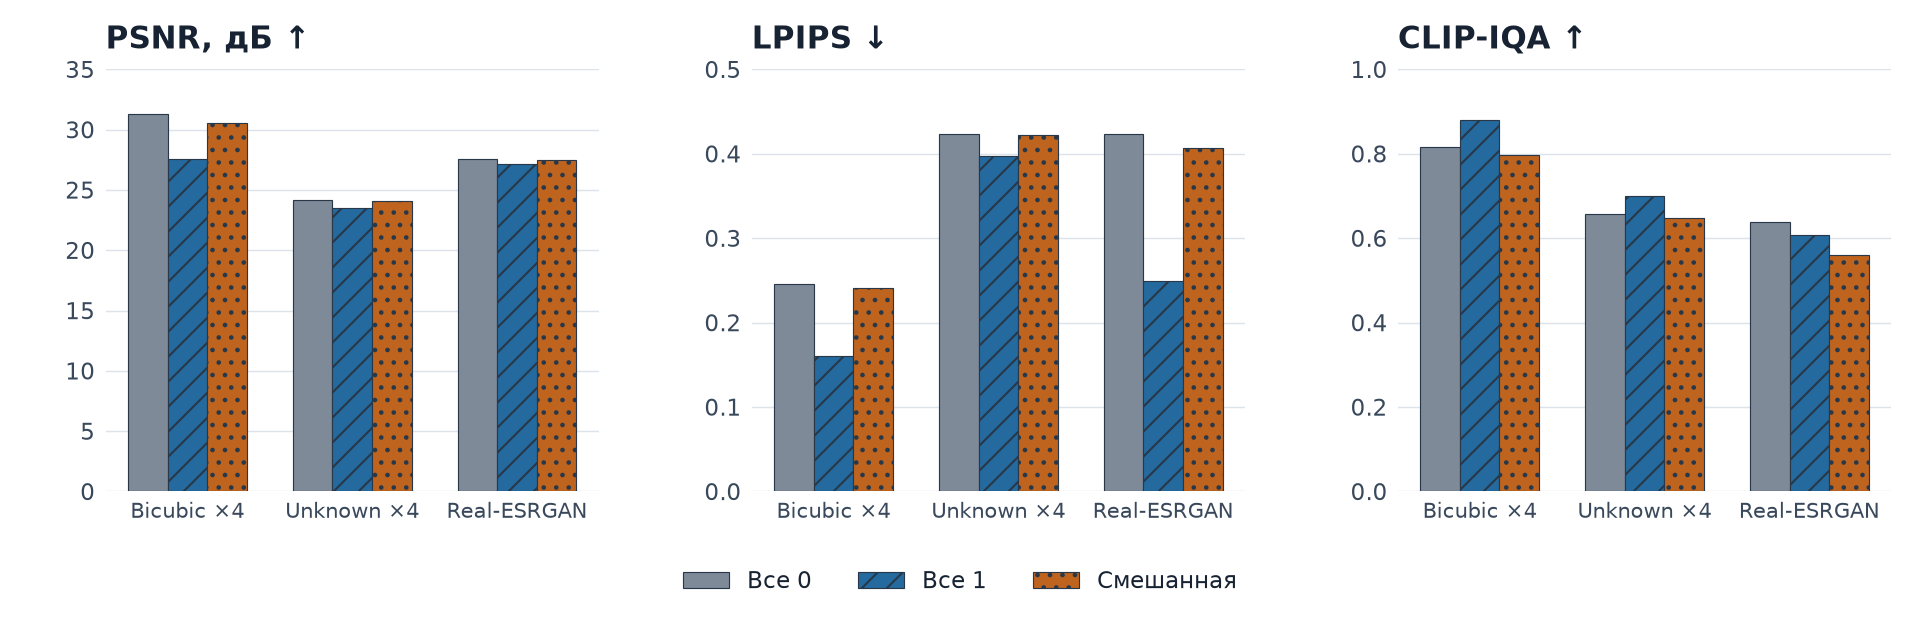

Source data for this figure (header and first rows):
scene, degradation, mask, seconds, psnr, lpips, clip_iqa, psnr_mask, lpips_crop
0801, bicubic, zero, 2.508, 32.15, 0.309, 0.65, , 
0801, bicubic, one, 1.992, 28.96, 0.2026, 0.7505, 28.96, 0.2026
0801, bicubic, mixed, 1.816, 31.8, 0.3008, 0.6211, 29.66, 0.3197
0801, unknown, zero, 1.821, 23.86, 0.4915, 0.4223, , 
0801, unknown, one, 1.811, 23.63, 0.5241, 0.2942, 23.63, 0.5241
0801, unknown, mixed, 1.812, 23.8, 0.497, 0.3922, 22.01, 0.544
0801, realesrgan, zero, 1.815, 28.54, 0.4988, 0.2437, , 
0801, realesrgan, one, 1.816, 28.14, 0.3809, 0.06833, 28.14, 0.3809
0801, realesrgan, mixed, 1.811, 28.42, 0.4957, 0.1081, 26.91, 0.5155
0802, bicubic, zero, 1.817, 31.09, 0.2215, 0.8896, , 
0802, bicubic, one, 1.81, 27.33, 0.1462, 0.9465, 27.33, 0.1462
0802, bicubic, mixed, 1.811, 30.08, 0.2292, 0.8579, 28.84, 0.2379
0802, unknown, zero, 1.813, 25.21, 0.3613, 0.8552, , 
0802, unknown, one, 1.814, 24.72, 0.412, 0.8356, 24.72, 0.412
0802, unknown, mixed, 1.814, 25.15, 0.3721, 0.8308, 25.54, 0.3798
0802, realesrgan, zero, 1.817, 26.94, 0.4099, 0.7922, , 
0802, realesrgan, one, 1.812, 26.4, 0.2176, 0.7854, 26.4, 0.2176
0802, realesrgan, mixed, 1.814, 26.92, 0.3921, 0.7311, 27.09, 0.3681
0803, bicubic, zero, 1.815, 30.54, 0.2062, 0.9105, , 
0803, bicubic, one, 1.809, 26.48, 0.1326, 0.9415, 26.48, 0.1326
0803, bicubic, mixed, 1.811, 29.67, 0.1912, 0.9135, 28.19, 0.1978
0803, unknown, zero, 1.814, 23.38, 0.4156, 0.6963, , 
0803, unknown, one, 1.814, 22.03, 0.257, 0.9691, 22.03, 0.257
0803, unknown, mixed, 1.813, 23.26, 0.3961, 0.7203, 23.15, 0.3843
0803, realesrgan, zero, 1.813, 27.21, 0.3626, 0.8759, , 
0803, realesrgan, one, 1.816, 26.94, 0.1477, 0.9702, 26.94, 0.1477
0803, realesrgan, mixed, 1.811, 27.19, 0.334, 0.8376, 27.12, 0.3077
